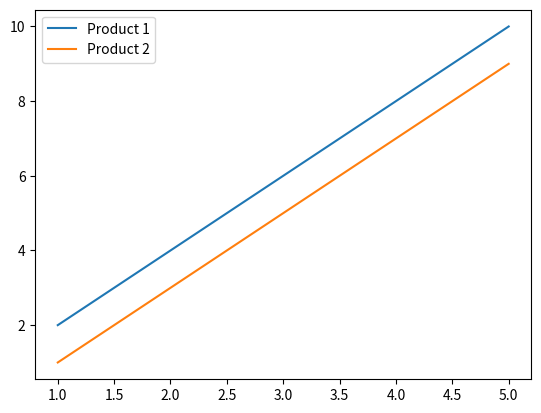

Reproduce this figure in Python.
import matplotlib.pyplot as plt
x=[1,2,3,4,5]
y1=[2,4,6,8,10]
y2=[1,3,5,7,9]
plt.plot(x,y1,label="Product 1")
plt.plot(x,y2,label="Product 2")
plt.legend()
plt.show()
